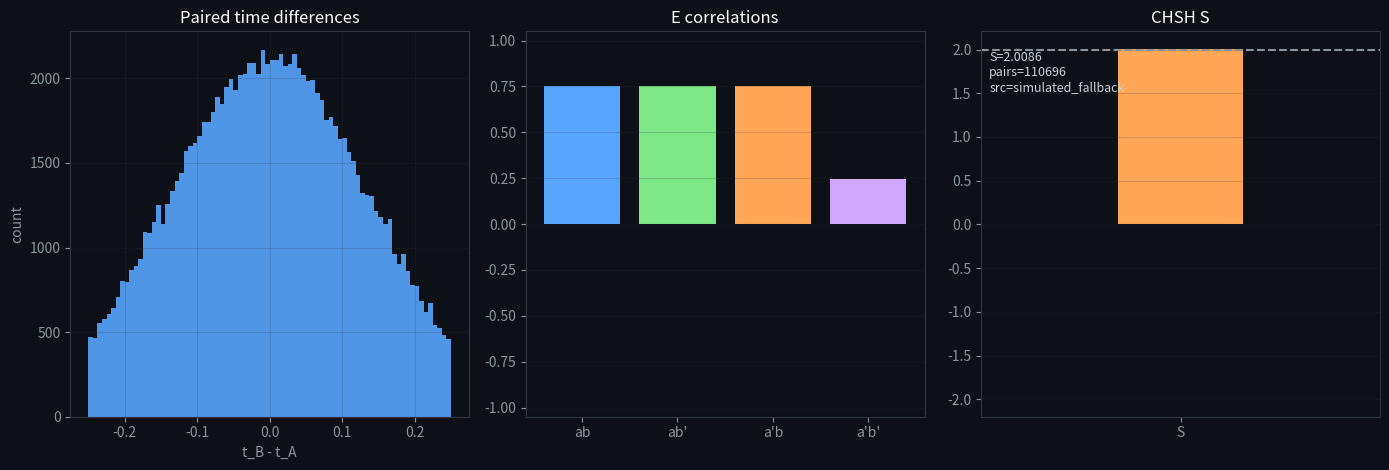

Python code for this plot:
"""
explore_chsh_experiment_alignment.py
------------------------------------
实验级对齐入口（协议锁死 + 可审计）：

功能：
1) 读取真实事件 CSV（若未提供则用内置模拟事件）
2) 固定配对窗口做 coincidence pairing（不可事后调整）
3) 固定二值映射与统计流程，输出 E(a,b), E(a,b'), E(a',b), E(a',b'), S
4) 输出图：事件时间差分布 + 四组 E 柱状 + S 对比

CSV 最小字段（header）：
  side, t, setting, outcome
  - side: A or B
  - t: float 时间戳（同一单位）
  - setting: 0 或 1
  - outcome: -1 或 +1
"""

import csv
import os
import argparse
import numpy as np
import matplotlib.pyplot as plt

os.environ.setdefault("MPLBACKEND", "Agg")


def chsh(Eab, Eabp, Eapb, Eapbp):
    return Eab + Eabp + Eapb - Eapbp


def load_events_csv(path):
    A, B = [], []
    with open(path, "r", encoding="utf-8") as f:
        rd = csv.DictReader(f)
        need = {"side", "t", "setting", "outcome"}
        if not need.issubset(set(rd.fieldnames or [])):
            raise ValueError("CSV 缺字段，需包含: side,t,setting,outcome")
        for row in rd:
            side = str(row["side"]).strip().upper()
            t = float(row["t"])
            s = int(row["setting"])
            o = int(row["outcome"])
            if s not in (0, 1):
                continue
            o = 1 if o >= 0 else -1
            if side == "A":
                A.append((t, s, o))
            elif side == "B":
                B.append((t, s, o))
    A.sort(key=lambda x: x[0])
    B.sort(key=lambda x: x[0])
    return A, B


def simulate_events(n=120000, seed=77):
    """
    无真实数据时的协议演示数据（局域模型）：
    每次 trial 生成 A/B 各一个事件，含抖动时间戳。
    """
    rng = np.random.default_rng(seed)
    a = 0.0
    ap = np.pi / 4.0
    b = np.pi / 8.0
    bp = -np.pi / 8.0

    t0 = np.arange(n, dtype=np.float64)
    lam = rng.uniform(0.0, 2.0 * np.pi, size=n)
    setA = rng.integers(0, 2, size=n)
    setB = rng.integers(0, 2, size=n)
    thA = np.where(setA == 0, a, ap)
    thB = np.where(setB == 0, b, bp)
    u = np.cos(lam - thA)
    v = np.cos(lam - thB)
    outA = np.where(u + 0.06 * rng.normal(size=n) >= 0.0, 1, -1)
    outB = np.where(v + 0.06 * rng.normal(size=n) >= 0.0, 1, -1)
    tA = t0 + 1.0 + 0.10 * rng.normal(size=n)
    tB = t0 + 1.0 + 0.10 * rng.normal(size=n)

    A = [(float(tA[i]), int(setA[i]), int(outA[i])) for i in range(n)]
    B = [(float(tB[i]), int(setB[i]), int(outB[i])) for i in range(n)]
    A.sort(key=lambda x: x[0])
    B.sort(key=lambda x: x[0])
    return A, B


def pair_events(A, B, window):
    """
    固定窗口配对：A 事件按时间扫描，给它找最近且未使用的 B 事件。
    """
    paired = []
    used_b = np.zeros(len(B), dtype=np.bool_)
    j = 0
    dt_list = []

    for ta, sa, oa in A:
        while j < len(B) and B[j][0] < ta - window:
            j += 1
        best_k = -1
        best_dt = None
        k = j
        while k < len(B) and B[k][0] <= ta + window:
            if not used_b[k]:
                dt = abs(B[k][0] - ta)
                if best_dt is None or dt < best_dt:
                    best_dt = dt
                    best_k = k
            k += 1
        if best_k >= 0:
            used_b[best_k] = True
            tb, sb, ob = B[best_k]
            paired.append((sa, sb, oa, ob))
            dt_list.append(tb - ta)

    return paired, np.asarray(dt_list, dtype=np.float64)


def compute_E_S(paired):
    if not paired:
        return None
    arr = np.asarray(paired, dtype=np.int64)
    sa = arr[:, 0]
    sb = arr[:, 1]
    oa = arr[:, 2]
    ob = arr[:, 3]
    ab = oa * ob

    def m(mask):
        if np.any(mask):
            return float(np.mean(ab[mask]))
        return 0.0

    Eab = m((sa == 0) & (sb == 0))
    Eabp = m((sa == 0) & (sb == 1))
    Eapb = m((sa == 1) & (sb == 0))
    Eapbp = m((sa == 1) & (sb == 1))
    S = float(chsh(Eab, Eabp, Eapb, Eapbp))
    return Eab, Eabp, Eapb, Eapbp, S


def main():
    parser = argparse.ArgumentParser(description="CHSH experiment alignment (locked protocol)")
    parser.add_argument("--events-csv", default="", help="真实事件 CSV 路径（可选）")
    parser.add_argument("--window", type=float, default=0.25, help="固定 coincidence 窗口")
    args = parser.parse_args()

    if args.events_csv:
        A, B = load_events_csv(args.events_csv)
        src = "real_csv"
    else:
        A, B = simulate_events()
        src = "simulated_fallback"

    paired, dt = pair_events(A, B, window=float(args.window))
    stats = compute_E_S(paired)
    if stats is None:
        raise RuntimeError("配对为空，请检查窗口或数据")
    Eab, Eabp, Eapb, Eapbp, S = stats

    print("CHSH experiment alignment (locked protocol)")
    print("source =", src)
    print("window =", float(args.window))
    print("pairs =", len(paired))
    print("E(a,b)=%.5f E(a,b')=%.5f E(a',b)=%.5f E(a',b')=%.5f" % (Eab, Eabp, Eapb, Eapbp))
    print("S = %.5f" % S)

    # plot
    fig, axes = plt.subplots(1, 3, figsize=(14, 4.8))
    fig.patch.set_facecolor("#0d1117")
    for ax in axes:
        ax.set_facecolor("#0d1117")
        ax.tick_params(colors="#8b949e")
        for sp in ax.spines.values():
            sp.set_color("#30363d")

    axes[0].hist(dt, bins=80, color="#58a6ff", alpha=0.9)
    axes[0].set_title("Paired time differences", color="white")
    axes[0].set_xlabel("t_B - t_A", color="#8b949e")
    axes[0].set_ylabel("count", color="#8b949e")
    axes[0].grid(True, alpha=0.2, color="#30363d")

    labels = ["ab", "ab'", "a'b", "a'b'"]
    vals = [Eab, Eabp, Eapb, Eapbp]
    axes[1].bar(np.arange(4), vals, color=["#58a6ff", "#7ee787", "#ffa657", "#d2a8ff"])
    axes[1].set_xticks(np.arange(4))
    axes[1].set_xticklabels(labels)
    axes[1].set_ylim(-1.05, 1.05)
    axes[1].set_title("E correlations", color="white")
    axes[1].grid(True, axis="y", alpha=0.2, color="#30363d")

    axes[2].bar([0], [S], color="#ffa657", width=0.5)
    axes[2].axhline(2.0, color="#8b949e", linestyle="--", linewidth=1.5)
    axes[2].set_xlim(-0.8, 0.8)
    axes[2].set_ylim(min(-2.2, S - 0.2), max(2.2, S + 0.2))
    axes[2].set_xticks([0])
    axes[2].set_xticklabels(["S"])
    axes[2].set_title("CHSH S", color="white")
    axes[2].grid(True, axis="y", alpha=0.2, color="#30363d")
    axes[2].text(0.02, 0.95, "S=%.4f\npairs=%d\nsrc=%s" % (S, len(paired), src),
                 transform=axes[2].transAxes, va="top", ha="left", color="#c9d1d9", fontsize=9)

    out_png = "chsh_experiment_alignment.png"
    plt.tight_layout()
    plt.savefig(out_png, dpi=150, bbox_inches="tight", facecolor="#0d1117")
    plt.close(fig)
    print("saved:", out_png)


if __name__ == "__main__":
    main()
